Labelled photos from "data_chia", an image-classification folder in DAONGOCNAMM523100037/he-thong-phan-loai-san-pham. The possible labels are: ca phe, mi an lien, nuoc uong, thuc an.

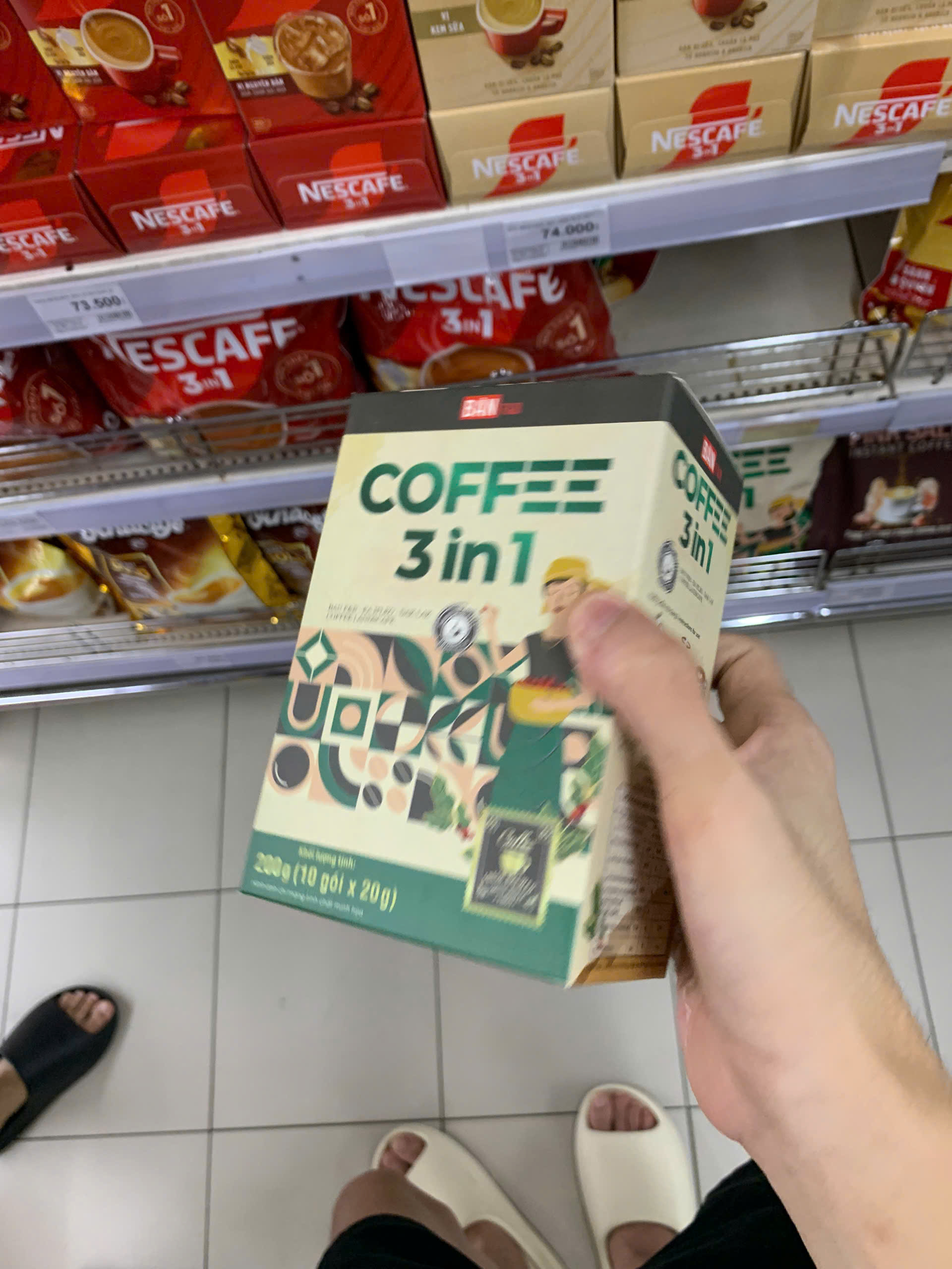
Label: ca phe

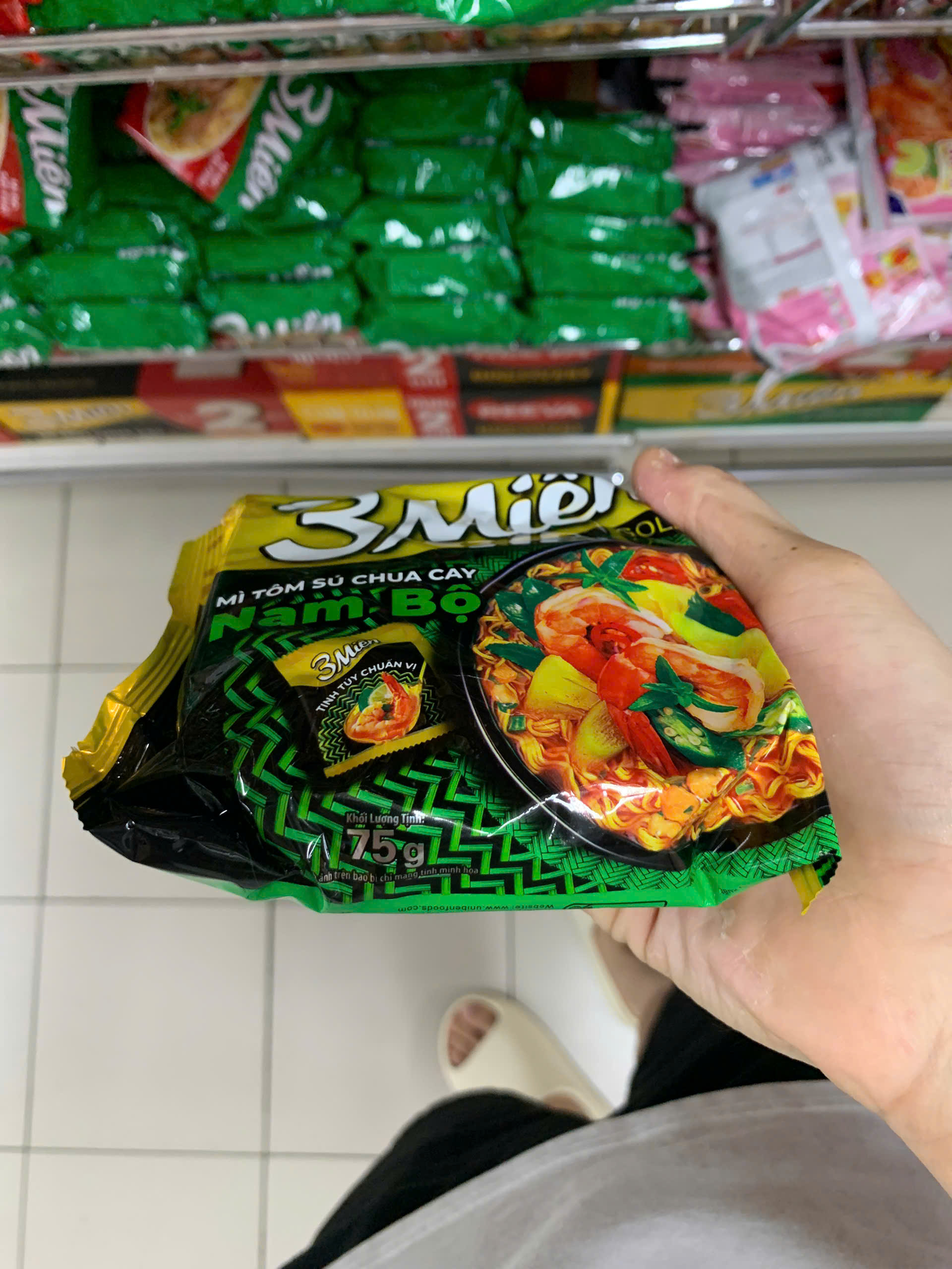
Label: mi an lien

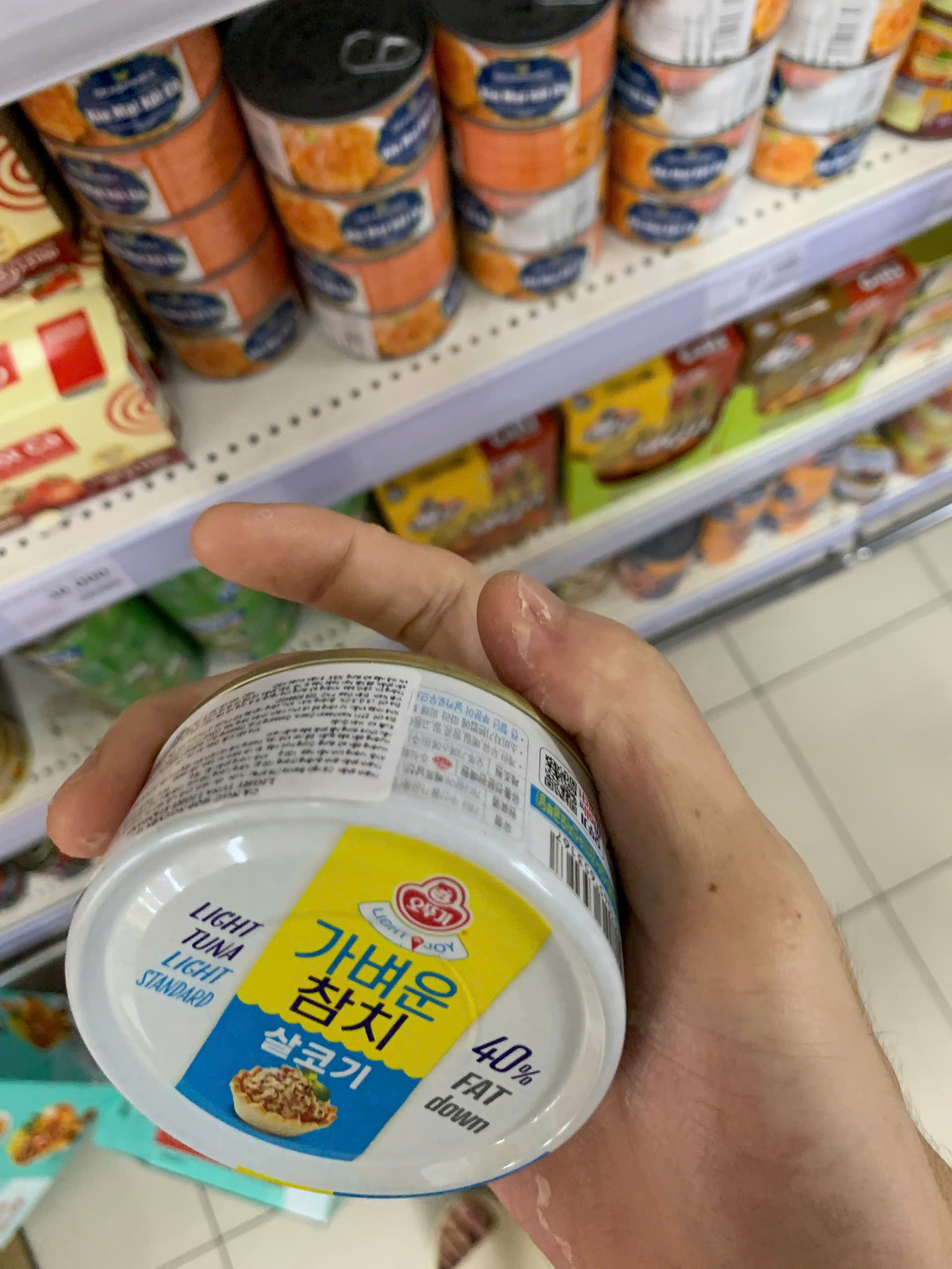
Label: thuc an

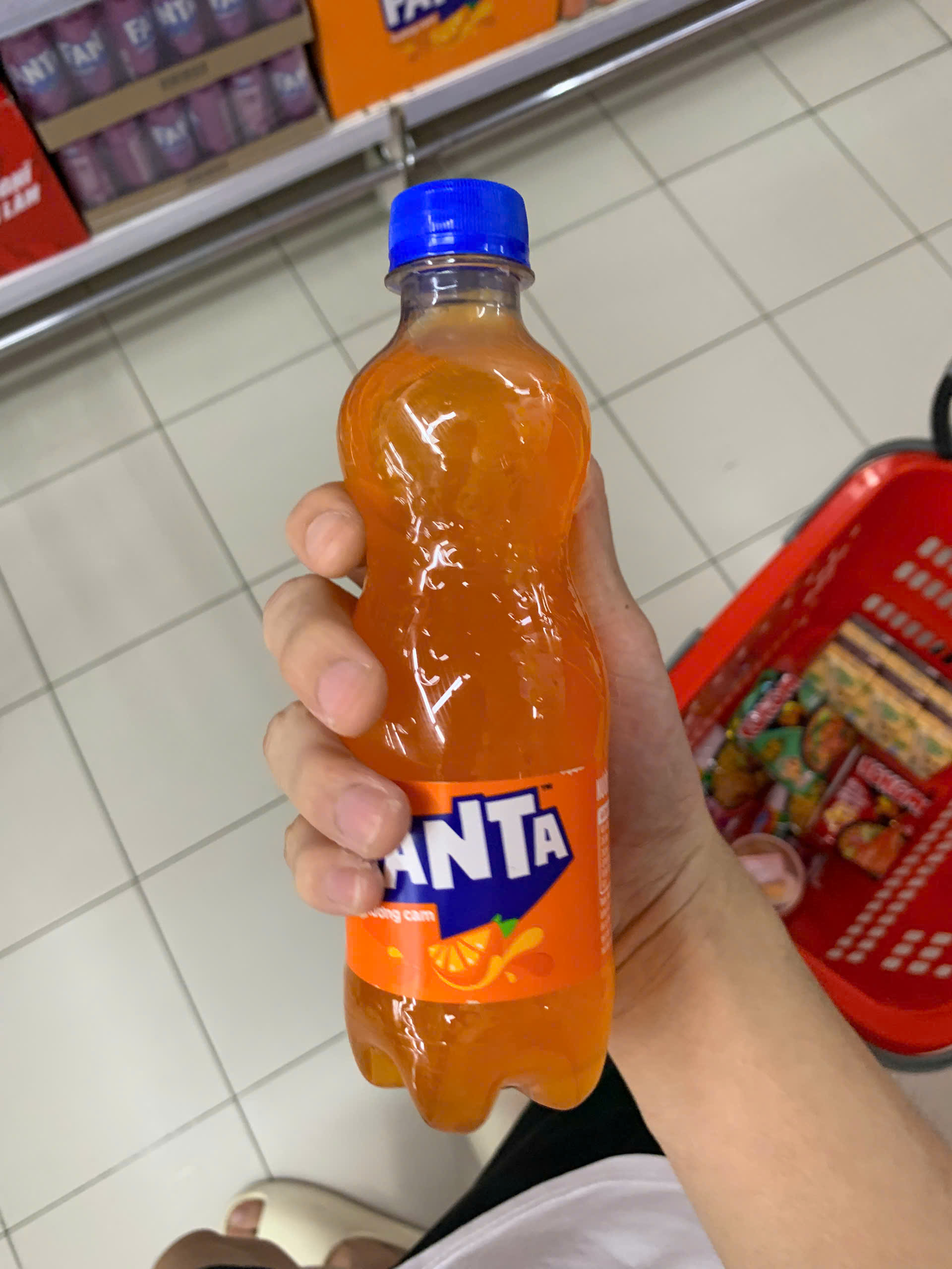
Label: nuoc uong

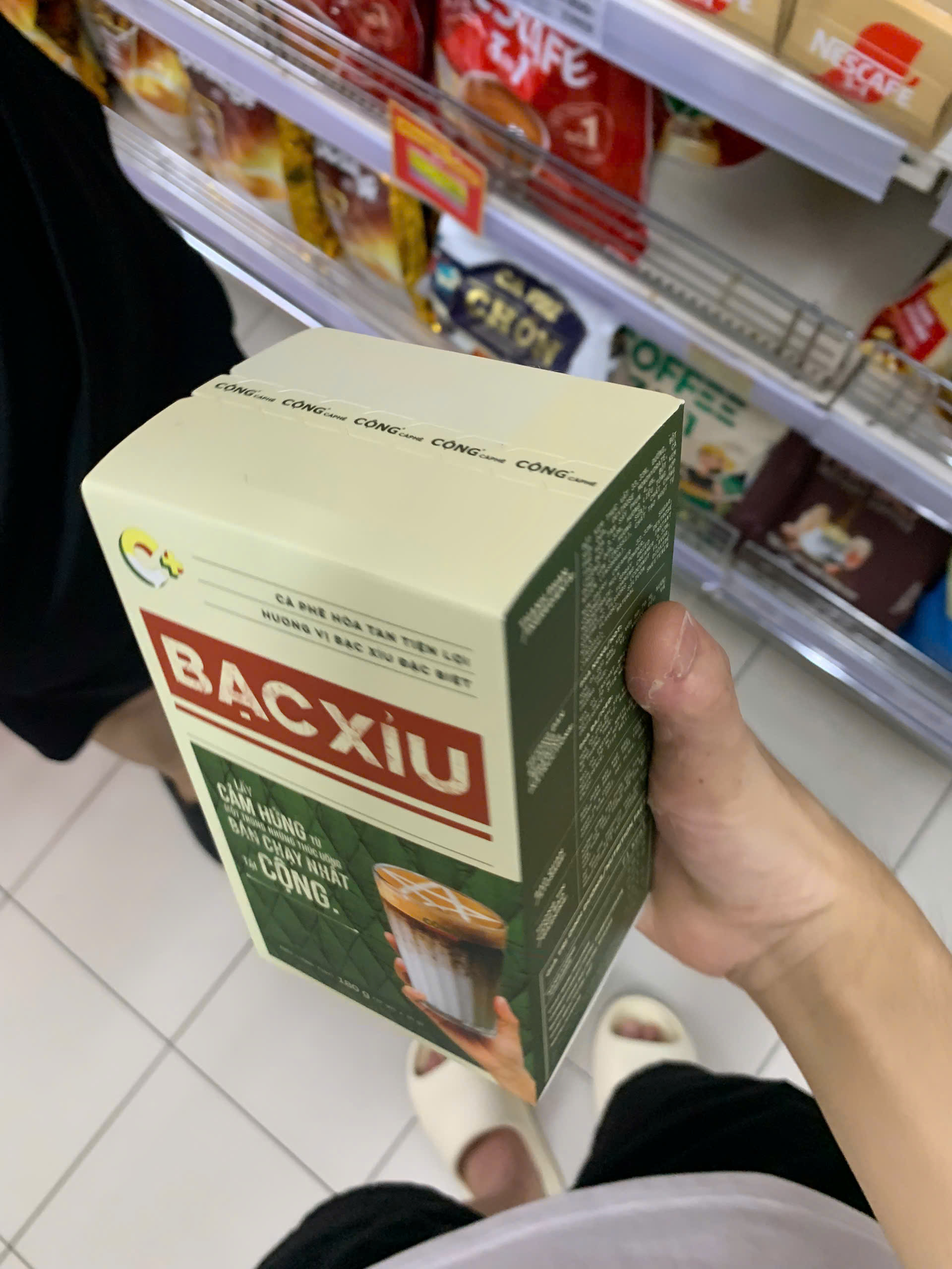
Label: ca phe

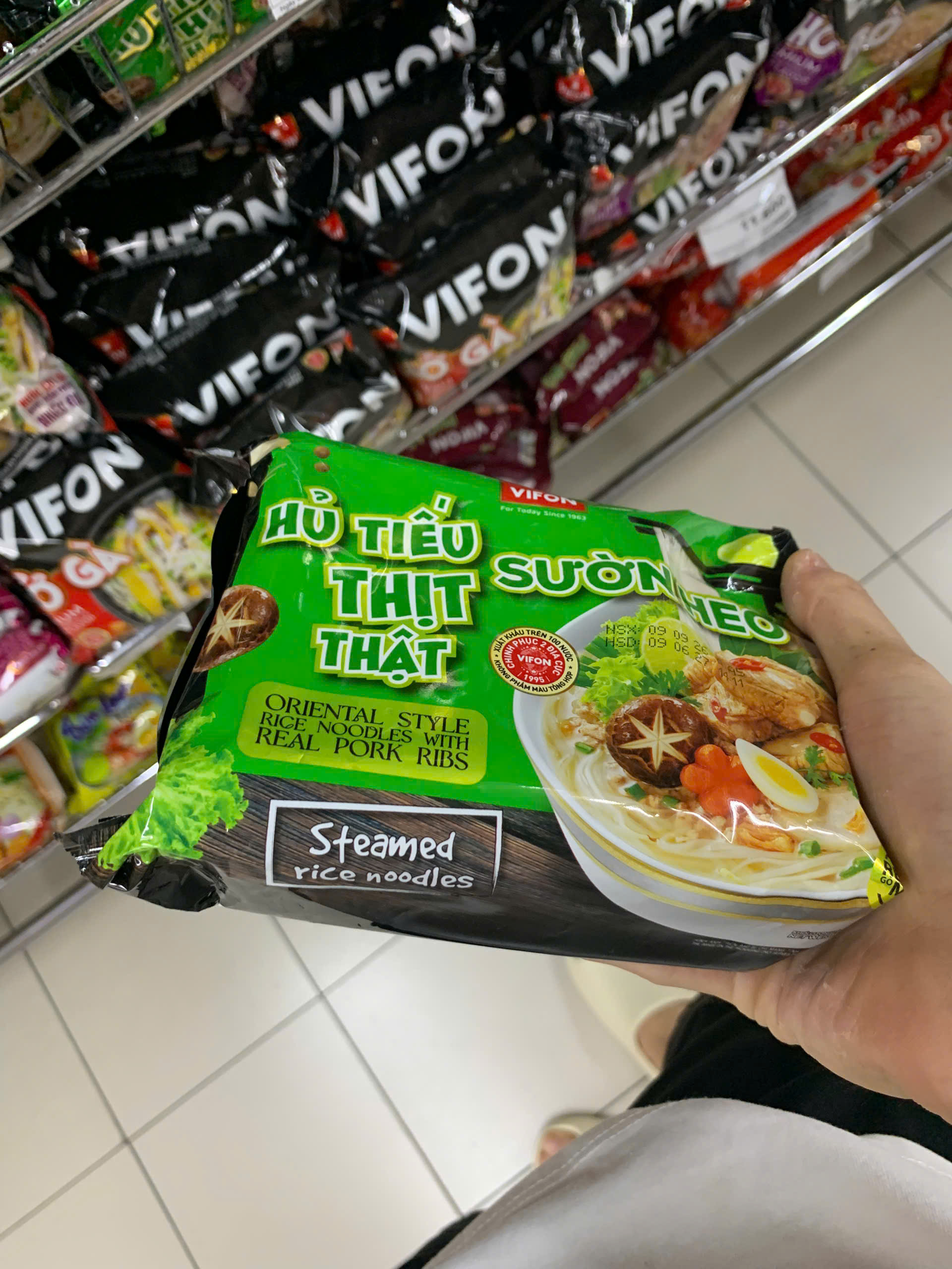
Label: mi an lien
